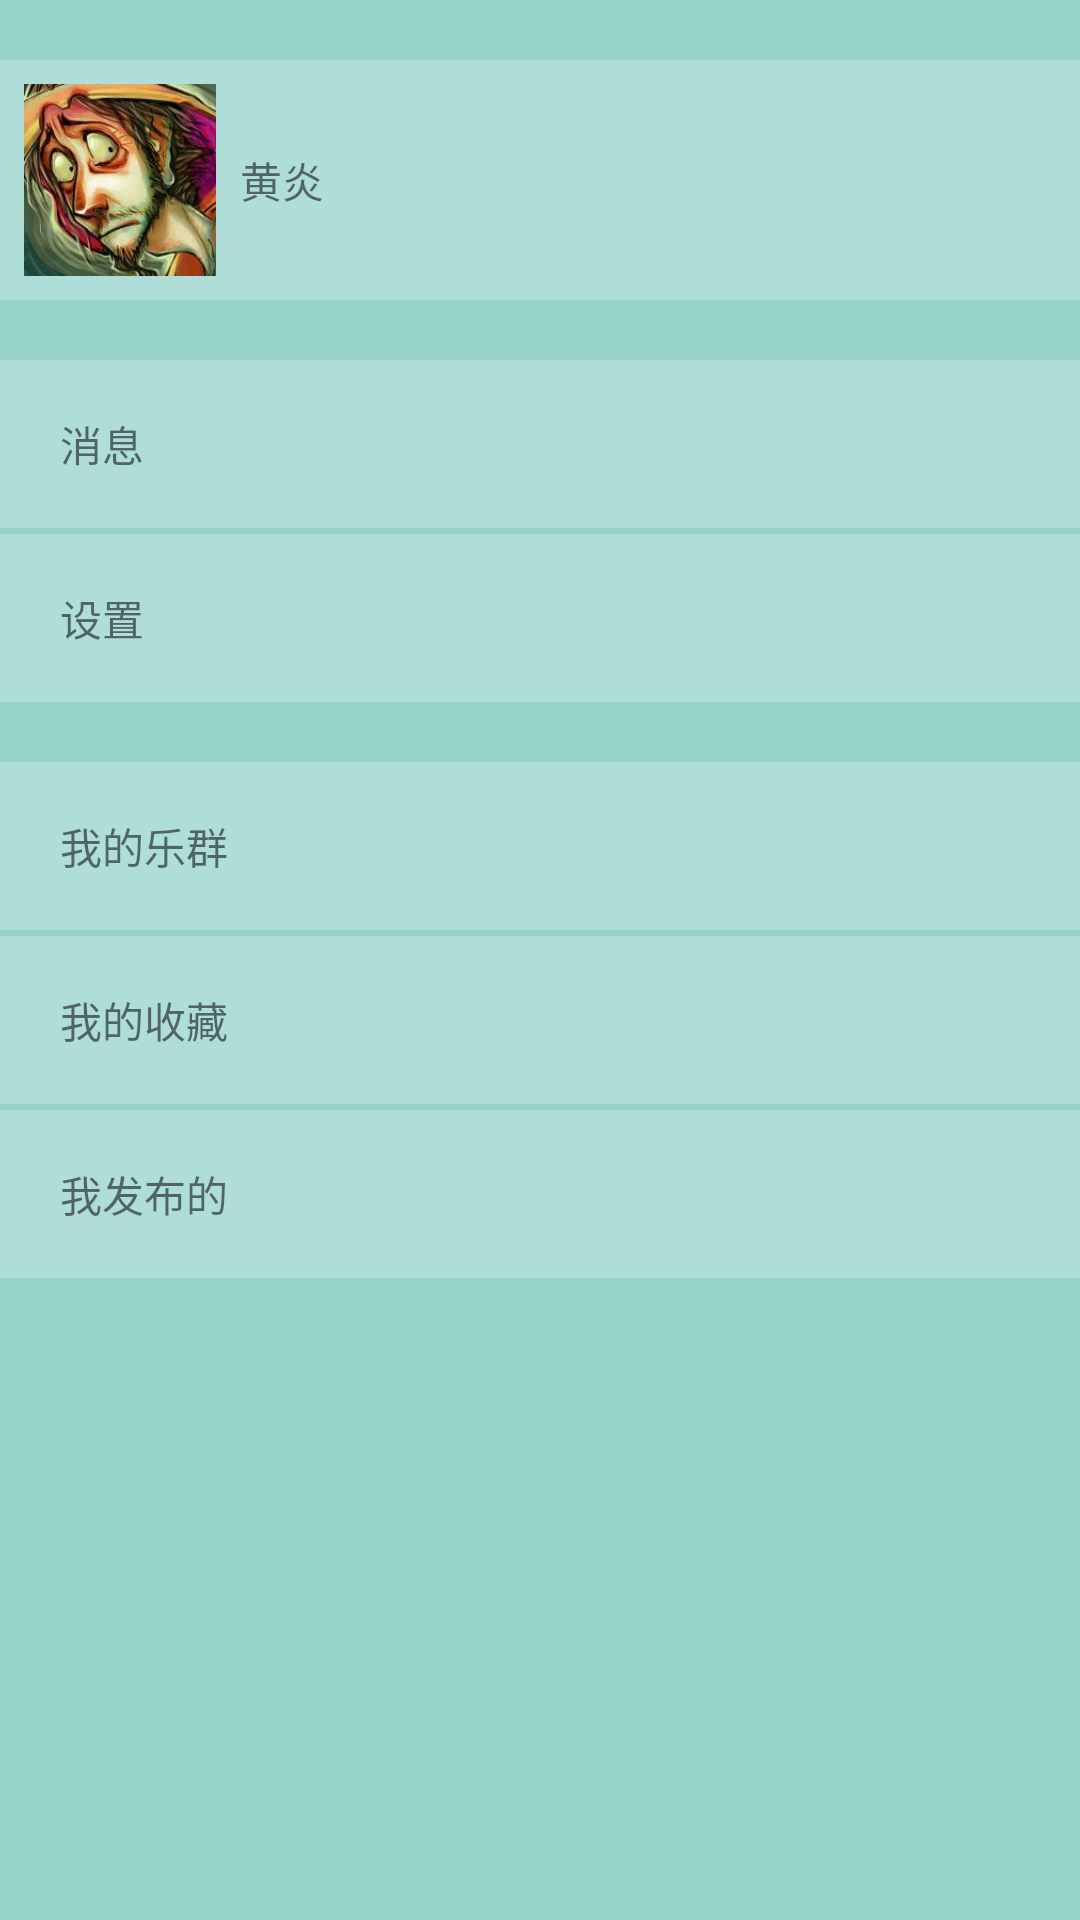

Android layout source for this screen:
<!-- AndroidManifest.xml: application theme AppTheme -->
<!-- res/layout/mine_fragment.xml -->
<?xml version="1.0" encoding="utf-8"?>
<LinearLayout xmlns:android="http://schemas.android.com/apk/res/android"
    android:orientation="vertical" android:layout_width="match_parent"
    android:layout_height="match_parent"
    android:background="#66009682"
   >
    <FrameLayout
        android:layout_width="fill_parent"
        android:layout_height="20dp"/>
    <LinearLayout
        android:layout_width="fill_parent"
        android:layout_height="80dp"
        android:orientation="horizontal"
        android:background="#3cffffff">
        <FrameLayout
            android:layout_width="80dp"
            android:layout_height="80dp">
            <ImageView
                android:layout_width="64dp"
                android:layout_height="64dp"
                android:layout_gravity="center"
                android:src="@drawable/demo"
                android:background="#FFF"/>
            </FrameLayout>
        <TextView
            android:layout_width="fill_parent"
            android:layout_height="fill_parent"
            android:text="黄炎"
            android:gravity="center_vertical"/>
        </LinearLayout>
    <FrameLayout
        android:layout_width="fill_parent"
        android:layout_height="20dp"/>
    <FrameLayout
        android:layout_width="fill_parent"
        android:layout_height="56dp"
        android:background="#3cffffff">
        <TextView
            android:layout_width="fill_parent"
            android:layout_height="wrap_content"
            android:text="消息"
            android:paddingLeft="20dp"
            android:layout_gravity="center_vertical"/>
    </FrameLayout>
    <FrameLayout
        android:layout_width="fill_parent"
        android:layout_height="2dp"/>
    <FrameLayout
        android:layout_width="fill_parent"
        android:layout_height="56dp"
        android:background="#3cffffff">
        <TextView
            android:layout_width="fill_parent"
            android:layout_height="wrap_content"
            android:text="设置"
            android:paddingLeft="20dp"
            android:layout_gravity="center_vertical"/>
    </FrameLayout>
    <FrameLayout
        android:layout_width="fill_parent"
        android:layout_height="20dp"/>
    <FrameLayout
        android:layout_width="fill_parent"
        android:layout_height="56dp"
        android:background="#3cffffff">
        <TextView
            android:layout_width="fill_parent"
            android:layout_height="wrap_content"
            android:text="我的乐群"
            android:paddingLeft="20dp"
            android:layout_gravity="center_vertical"/>
    </FrameLayout>
    <FrameLayout
        android:layout_width="fill_parent"
        android:layout_height="2dp"/>
    <FrameLayout
        android:layout_width="fill_parent"
        android:layout_height="56dp"
        android:background="#3cffffff">
        <TextView
            android:layout_width="fill_parent"
            android:layout_height="wrap_content"
            android:text="我的收藏"
            android:paddingLeft="20dp"
            android:layout_gravity="center_vertical"/>
    </FrameLayout>
    <FrameLayout
        android:layout_width="fill_parent"
        android:layout_height="2dp"/>
    <FrameLayout
        android:layout_width="fill_parent"
        android:layout_height="56dp"
        android:background="#3cffffff">
        <TextView
            android:layout_width="fill_parent"
            android:layout_height="wrap_content"
            android:text="我发布的"
            android:paddingLeft="20dp"
            android:layout_gravity="center_vertical"/>
    </FrameLayout>
</LinearLayout>
<!-- resources referenced by this layout -->
<resources>
  <!-- drawable demo: jpg bitmap (drawable, 12297 bytes) -->
  <style name="AppTheme" parent="Theme.AppCompat.Light.DarkActionBar">
          
          <item name="android:actionBarStyle">@style/MyActionBar</item>
  
      </style>
  <style name="MyActionBar" parent="android:style/Widget.DeviceDefault.Light.ActionBar">
  
          <item name="android:background">#ffa24fff</item>
  
  
      </style>
</resources>
